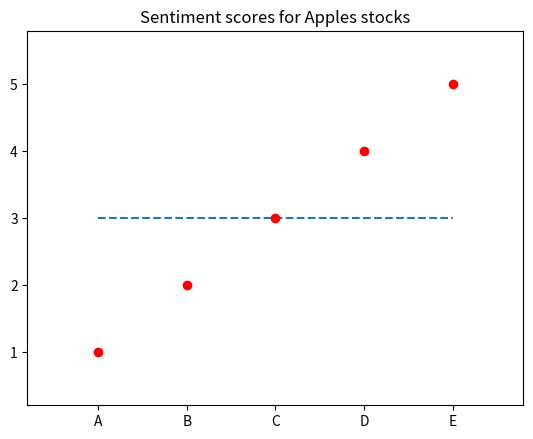

Recreate this plot in Python.
import matplotlib.pyplot as plt


#Use this function to display results from training to see the number of true and false postivies and false negatives from extractino
def plot_piechart(metric_values, option, name):
    total = sum(metric_values)
    sizes = list(map(lambda x: x / total * 100, metric_values))
    print(sizes)
    labels = ['True Positives', 'False Positives', 'False Negatives']
    fig1,ax1 = plt.subplots()
    if option == 'E':
        fig1.suptitle("Entity -  %s" % (name), va='top')
    else:
        fig1.suptitle("Attributes of %s" % (name), va='top')


    ax1.pie(sizes, labels=labels, startangle=90,autopct='%1.1f%%')
    ax1.axis('equal')
    plt.show()

#This function can be used to see bias from different sources. Points far from the average line suggest bias
def plot_linegraph(aspect_sent_pairs,aspect_name):
    x = [x for x in range(1, len(aspect_sent_pairs) + 1)]
    y = []
    labels = []

    for p in aspect_sent_pairs:
        labels.append(p[0])
        y.append(p[1])

    avg = sum(y) / len(y)

    plt.plot(x,[avg for k in range(len(y))],'--')
    plt.title("Sentiment scores for %s" % (aspect_name))

    plt.plot(x,y,'ro')
    plt.xticks(x,labels,rotation='horizontal')
    plt.margins(0.2)
    plt.subplots_adjust(bottom=0.1)
    plt.show()

if __name__ == '__main__':
    #plot_piechart([10,10,10],'A','Apple')
    pairs = [('A',1),('B',2), ('C',3),('D',4),('E',5)]
    plot_linegraph(pairs,'Apples stocks')

